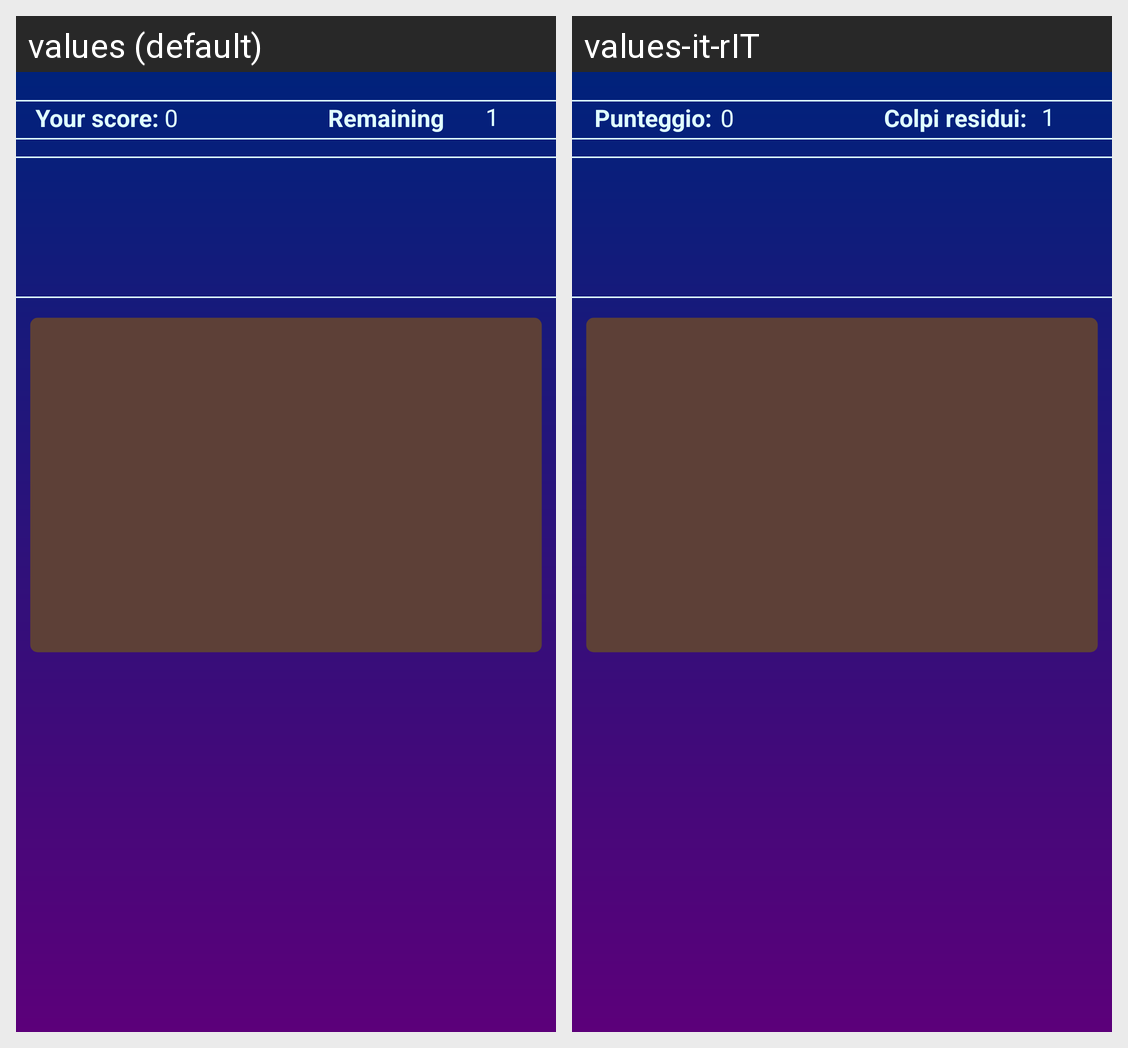

Here is an Android app screen in its default locale and in the app's own translations. Write out the translated-string differences for the strings that appear on this screen.
Android screen res/layout/activity_automatic_game_session.xml rendered under 2 locales, left to right: values (default), values-it-rIT. Device: Nexus 5 (rendered at 1080×1920; each locale shown at half size, 540×960, under a caption strip naming it); theme Theme.AppCompat.DayNight.
Strings drawn on this screen, with the default value and each locale's value (text and hints the layout hard-codes, and strings that could not be matched under every locale, appear in the picture but are not listed):

score
  values: Your score:
  values-it-rIT: Punteggio:

score_value
  values: 0
  values-it-rIT: 0

shot
  values: Remaining shots:
  values-it-rIT: Colpi residui:

shots_value
  values: 1
  values-it-rIT: 1
